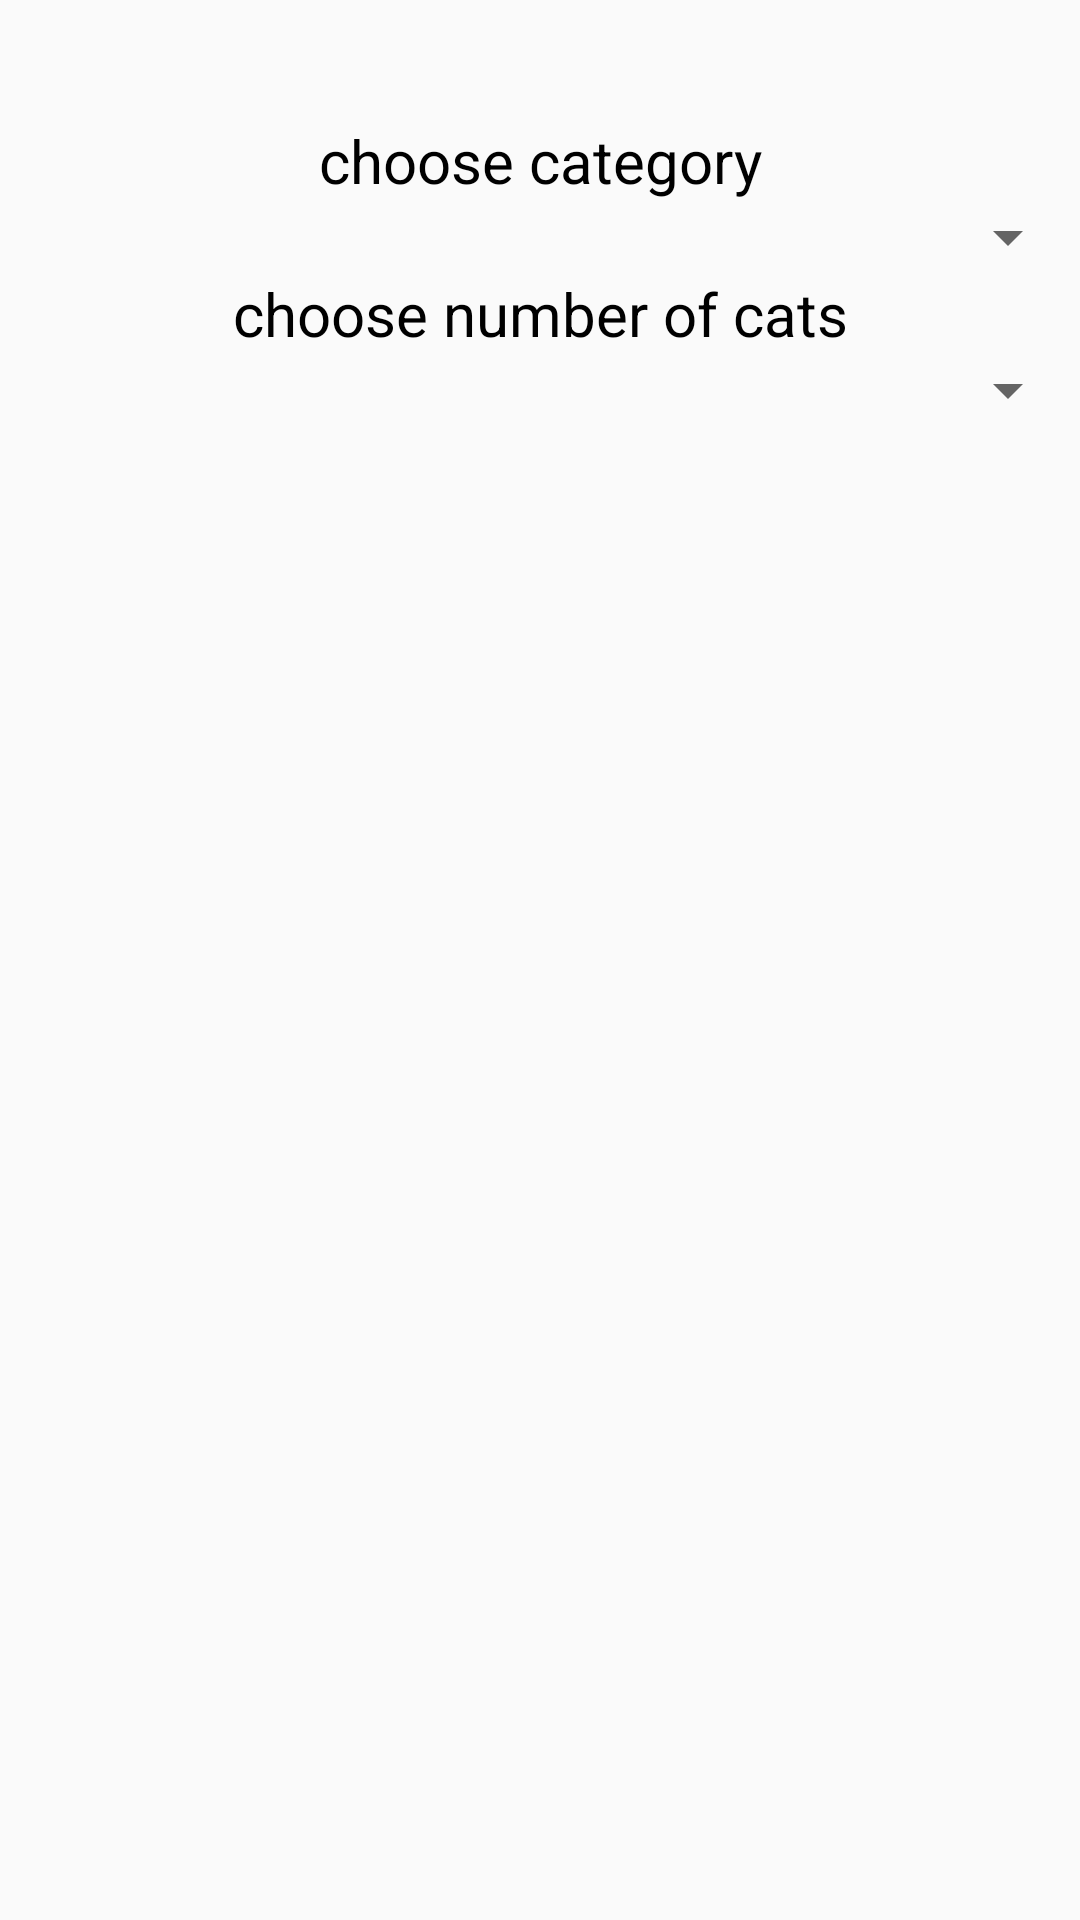

Android layout source for this screen:
<!-- AndroidManifest.xml: application theme AppTheme -->
<!-- res/layout/params_dialog.xml -->
<?xml version="1.0" encoding="utf-8"?>
<LinearLayout
    xmlns:android="http://schemas.android.com/apk/res/android"
    android:orientation="vertical"
    android:layout_width="wrap_content"
    android:layout_height="wrap_content"
    android:paddingTop="@dimen/d_size_40dp">

    <TextView
        android:layout_width="match_parent"
        android:layout_height="wrap_content"
        android:gravity="center"
        android:text="@string/s_chooseCategory"
        android:textColor="@color/c_text"
        android:textSize="20sp" />

    <Spinner
        android:id="@+id/sp_ChooseCategory_PD"
        android:layout_width="match_parent"
        android:layout_height="wrap_content" />

    <TextView
        android:layout_width="match_parent"
        android:layout_height="wrap_content"
        android:gravity="center"
        android:text="@string/s_chooseNumber"
        android:textColor="@color/c_text"
        android:textSize="20sp" />

    <Spinner
        android:id="@+id/sp_ChooseNumber_PD"
        android:layout_width="match_parent"
        android:layout_height="wrap_content" />

</LinearLayout>
<!-- resources referenced by this layout -->
<resources>
  <color name="c_text">#000000</color>
  <dimen name="d_size_40dp">40dp</dimen>
  <string name="s_chooseCategory">choose category</string>
  <string name="s_chooseNumber">choose number of cats</string>
  <style name="AppTheme" parent="Theme.AppCompat.Light.NoActionBar">
          <item name="colorPrimaryDark">@color/c_main</item>
      </style>
  <color name="c_main">#0d47a1</color>
</resources>
